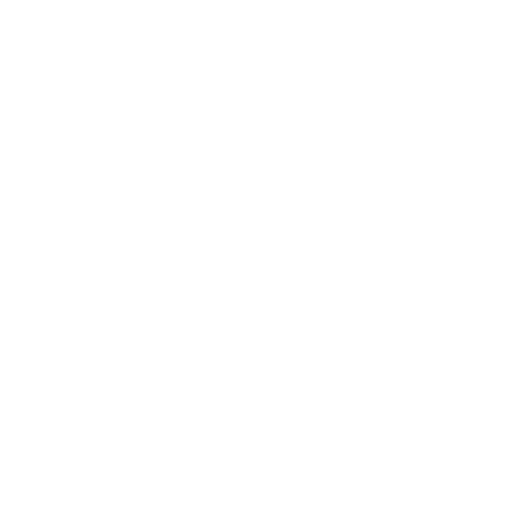
t = 0.00 s
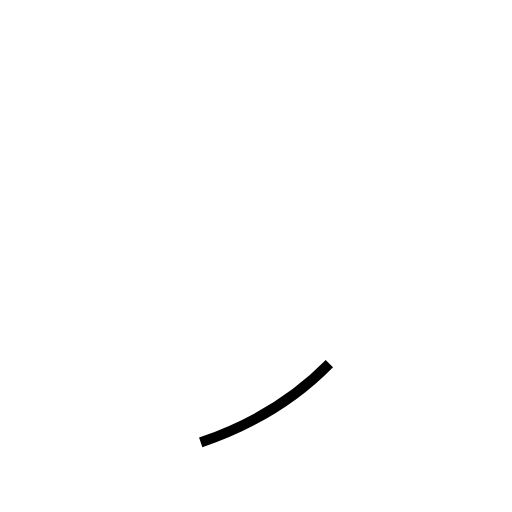
t = 0.45 s
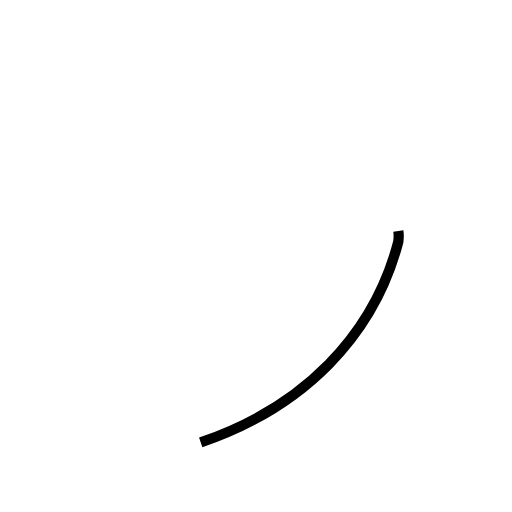
t = 0.89 s
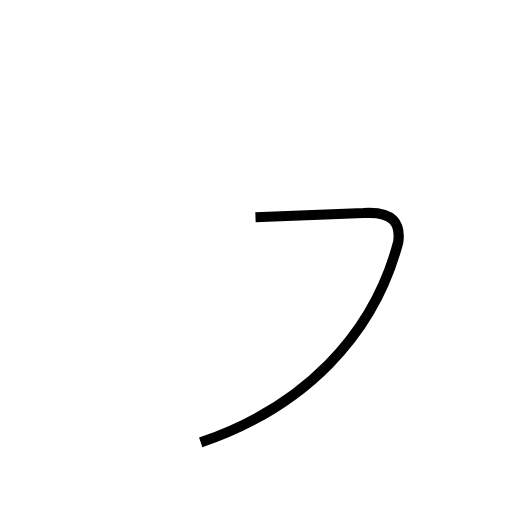
t = 1.34 s
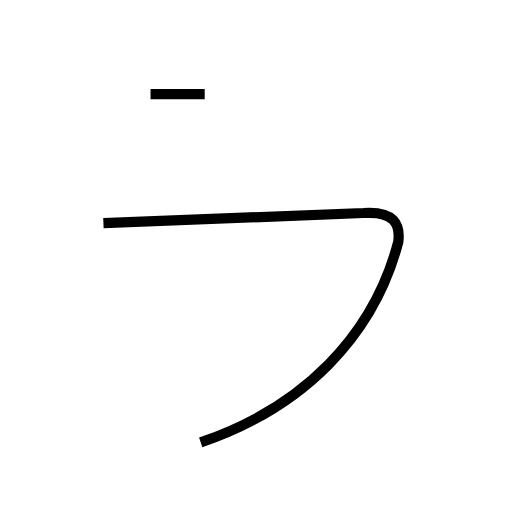
t = 1.94 s
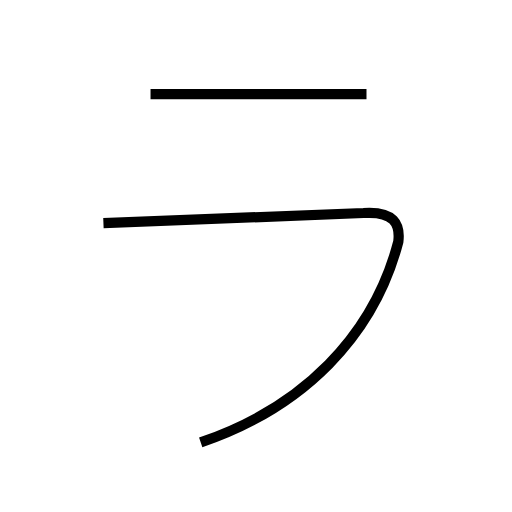
t = 2.42 s

The animated SVG that drew these frames (rendered in a browser with its animation timeline set to each time). Animation: 2 SMIL elements (animate=2); one cycle of 2.42 s.

<?xml version='1.0' encoding='utf-8'?>
<svg viewBox="0.0 -6.0 50.0 50.0" version="1.1" xmlns="http://www.w3.org/2000/svg"><rect x="-1000" y="-1000" width="2000" height="2000" stroke="white" fill="white" /><g style="fill:none;stroke:#000000;stroke-width:1"><path d="M 19.6 -0.8 C 29.6 -4.2 36.5 -11.2 38.9 -20.4 C 39.1 -22.1 38.5 -23.4 35.5 -23.2 L 10.1 -22.2 " transform="translate(0.0 38.0)" stroke-dasharray="59.44300850661203" stroke-dashoffset="59.44300850661203"><animate attributeName="stroke-dashoffset" from="59.44300850661203" to="0" dur="1.783290255198361s" begin="0s; anim_end.end" fill="freeze" id="anim0" /></path><path d="M 14.7 -34.8 L 35.8 -34.8" transform="translate(0.0 38.0)" stroke-dasharray="21.099999999999998" stroke-dashoffset="21.099999999999998"><animate attributeName="stroke-dashoffset" from="21.099999999999998" to="0" dur="0.6329999999999999s" begin="anim0.end" fill="freeze" id="anim_end" /></path></g></svg>
